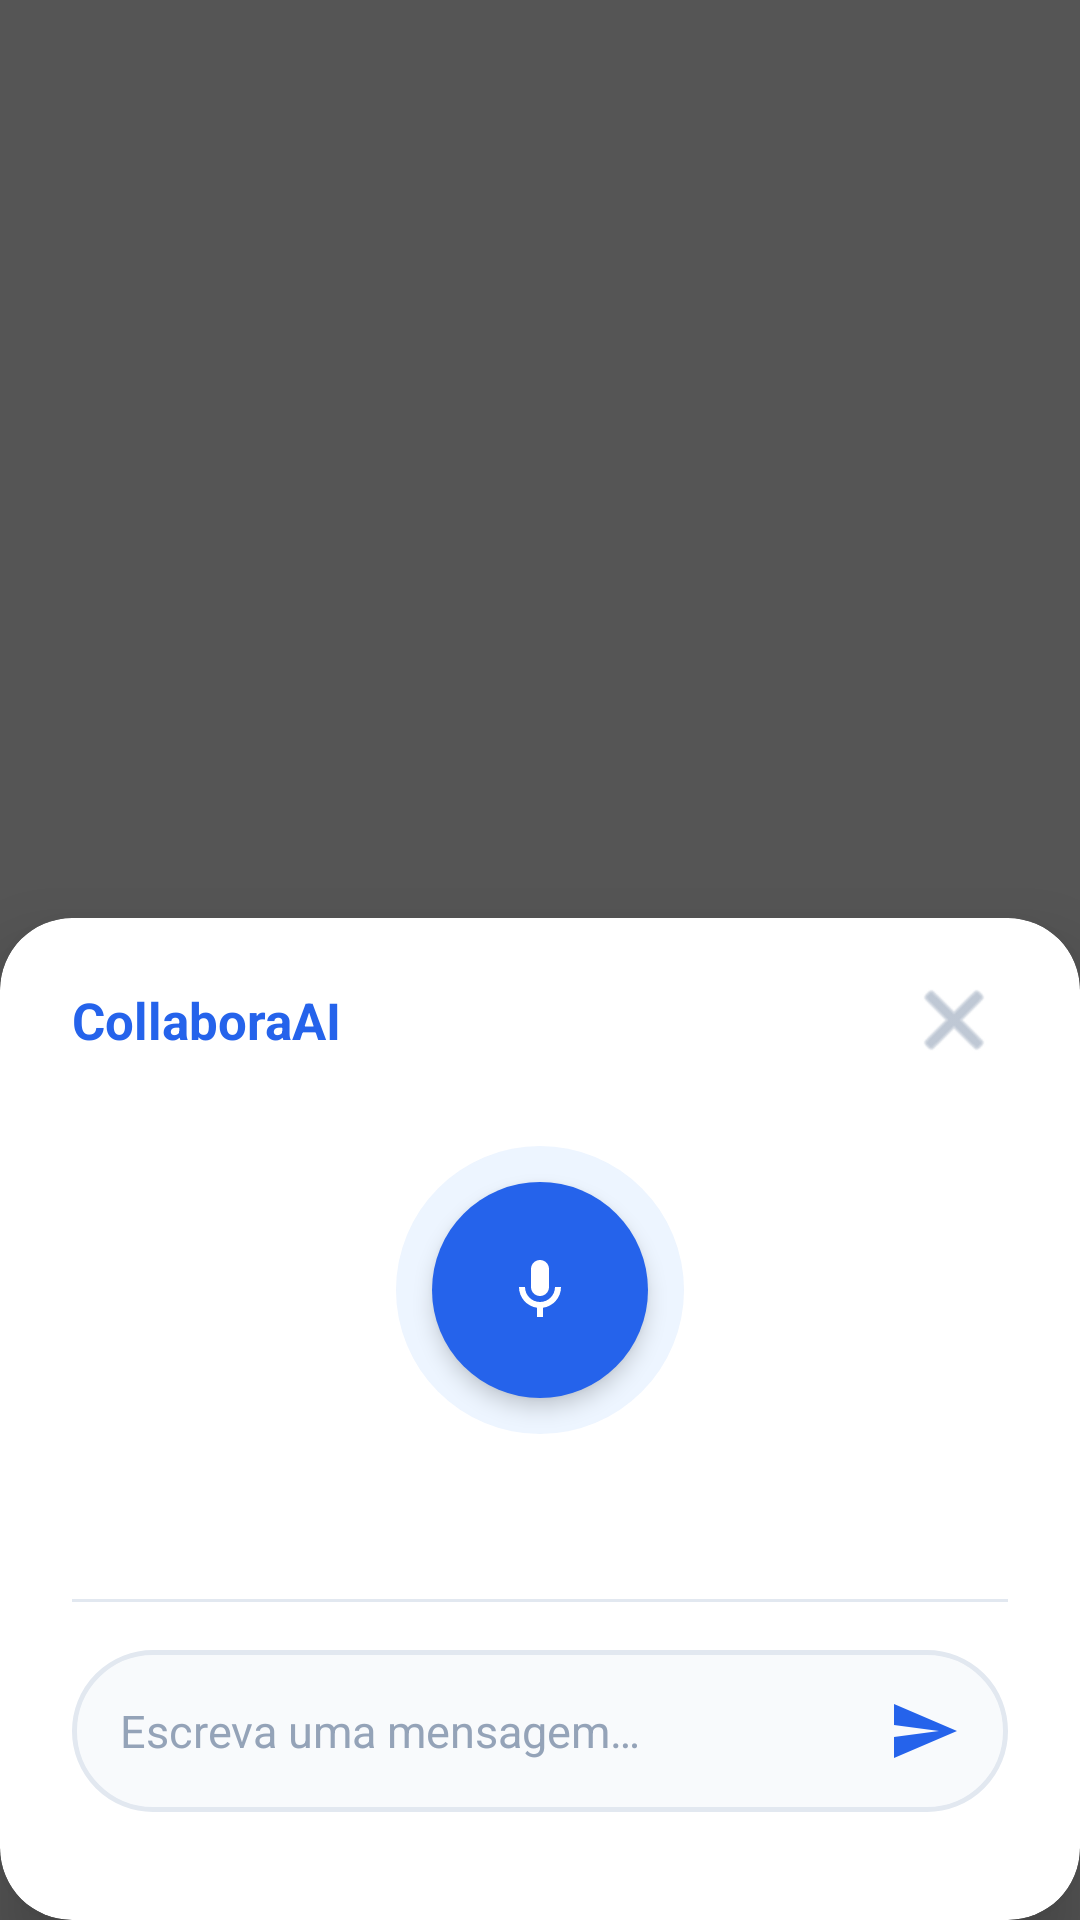

Android layout source for this screen:
<!-- AndroidManifest.xml: activity theme Theme.CollaboraAI.Translucent -->
<!-- res/layout/activity_assistant.xml -->
<?xml version="1.0" encoding="utf-8"?>
<FrameLayout
    xmlns:android="http://schemas.android.com/apk/res/android"
    xmlns:app="http://schemas.android.com/apk/res-auto"
    android:id="@+id/root"
    android:layout_width="match_parent"
    android:layout_height="match_parent"
    android:background="#AA000000">

    <androidx.cardview.widget.CardView
        android:id="@+id/cardAssistant"
        android:layout_width="match_parent"
        android:layout_height="wrap_content"
        android:layout_gravity="bottom"
        app:cardCornerRadius="24dp"
        app:cardElevation="16dp"
        app:cardBackgroundColor="@color/surface">

        <LinearLayout
            android:layout_width="match_parent"
            android:layout_height="wrap_content"
            android:orientation="vertical"
            android:paddingTop="16dp"
            android:paddingBottom="36dp"
            android:paddingHorizontal="24dp">

            
            <LinearLayout
                android:layout_width="match_parent"
                android:layout_height="wrap_content"
                android:orientation="horizontal"
                android:gravity="center_vertical"
                android:layout_marginBottom="8dp">

                <TextView
                    android:layout_width="0dp"
                    android:layout_height="wrap_content"
                    android:layout_weight="1"
                    android:text="CollaboraAI"
                    android:textColor="@color/primary"
                    android:textSize="17sp"
                    android:textStyle="bold" />

                <ImageButton
                    android:id="@+id/btnClose"
                    android:layout_width="36dp"
                    android:layout_height="36dp"
                    android:src="@android:drawable/ic_menu_close_clear_cancel"
                    android:tint="@color/hint"
                    android:background="?attr/selectableItemBackgroundBorderless"
                    android:contentDescription="Fechar" />
            </LinearLayout>

            
            <FrameLayout
                android:layout_width="96dp"
                android:layout_height="96dp"
                android:layout_gravity="center_horizontal"
                android:layout_marginVertical="16dp">

                <View
                    android:id="@+id/viewMicRing"
                    android:layout_width="96dp"
                    android:layout_height="96dp"
                    android:background="@drawable/bg_mic_ring"
                    android:alpha="0.5" />

                <ImageButton
                    android:id="@+id/btnMic"
                    android:layout_width="72dp"
                    android:layout_height="72dp"
                    android:layout_gravity="center"
                    android:src="@drawable/ic_mic"
                    android:tint="@color/white"
                    android:background="@drawable/bg_mic_button"
                    android:contentDescription="Microfone"
                    android:elevation="4dp" />
            </FrameLayout>

            
            <TextView
                android:id="@+id/tvStatus"
                android:layout_width="wrap_content"
                android:layout_height="wrap_content"
                android:layout_gravity="center_horizontal"
                android:textColor="@color/hint"
                android:textSize="14sp"
                android:layout_marginBottom="20dp" />

            
            <View
                android:layout_width="match_parent"
                android:layout_height="1dp"
                android:background="@color/divider"
                android:layout_marginBottom="16dp" />

            
            <LinearLayout
                android:layout_width="match_parent"
                android:layout_height="54dp"
                android:orientation="horizontal"
                android:background="@drawable/bg_input_field">

                <EditText
                    android:id="@+id/etInput"
                    android:layout_width="0dp"
                    android:layout_height="match_parent"
                    android:layout_weight="1"
                    android:background="@null"
                    android:hint="Escreva uma mensagem…"
                    android:textColor="@color/on_surface"
                    android:textColorHint="@color/hint"
                    android:textSize="15sp"
                    android:paddingHorizontal="16dp"
                    android:imeOptions="actionSend"
                    android:inputType="textCapSentences"
                    android:maxLines="1" />

                <ImageButton
                    android:id="@+id/btnSend"
                    android:layout_width="48dp"
                    android:layout_height="48dp"
                    android:layout_gravity="center_vertical"
                    android:layout_marginEnd="4dp"
                    android:src="@drawable/ic_send"
                    android:background="?attr/selectableItemBackgroundBorderless"
                    android:contentDescription="Enviar" />
            </LinearLayout>

        </LinearLayout>
    </androidx.cardview.widget.CardView>
</FrameLayout>
<!-- resources referenced by this layout -->
<resources>
  <color name="divider">#E2E8F0</color>
  <color name="hint">#94A3B8</color>
  <color name="on_surface">#1E293B</color>
  <color name="primary">#2563EB</color>
  <color name="surface">#FFFFFF</color>
  <color name="white">#FFFFFF</color>
  <!-- drawable bg_input_field (drawable) -->
  <?xml version="1.0" encoding="utf-8"?>
  <shape xmlns:android="http://schemas.android.com/apk/res/android" android:shape="rectangle">
      <solid android:color="@color/background"/>
      <stroke android:width="1.5dp" android:color="@color/divider"/>
      <corners android:radius="28dp"/>
  </shape>
  <!-- drawable bg_mic_button (drawable) -->
  <?xml version="1.0" encoding="utf-8"?>
  <shape xmlns:android="http://schemas.android.com/apk/res/android" android:shape="oval">
      <solid android:color="@color/primary"/>
      <size android:width="72dp" android:height="72dp"/>
  </shape>
  <!-- drawable bg_mic_ring (drawable) -->
  <?xml version="1.0" encoding="utf-8"?>
  <shape xmlns:android="http://schemas.android.com/apk/res/android" android:shape="oval">
      <solid android:color="@color/primary_container"/>
      <size android:width="96dp" android:height="96dp"/>
  </shape>
  <!-- drawable ic_mic (drawable) -->
  <?xml version="1.0" encoding="utf-8"?>
  <vector xmlns:android="http://schemas.android.com/apk/res/android"
      android:width="24dp" android:height="24dp"
      android:viewportWidth="24" android:viewportHeight="24">
      <path android:fillColor="@android:color/white"
          android:pathData="M12,14c1.66,0 3,-1.34 3,-3L15,5c0,-1.66 -1.34,-3 -3,-3S9,3.34 9,5l0,6c0,1.66 1.34,3 3,3zM17,11c0,2.76 -2.24,5 -5,5s-5,-2.24 -5,-5L5,11c0,3.53 2.61,6.43 6,6.92L11,21L13,21l0,-3.08c3.39,-0.49 6,-3.39 6,-6.92l-2,0z"/>
  </vector>
  <!-- drawable ic_send (drawable) -->
  <?xml version="1.0" encoding="utf-8"?>
  <vector xmlns:android="http://schemas.android.com/apk/res/android"
      android:width="24dp" android:height="24dp"
      android:viewportWidth="24" android:viewportHeight="24">
      <path android:fillColor="@color/primary"
          android:pathData="M2.01,21L23,12 2.01,3 2,10l15,2 -15,2z"/>
  </vector>
  <style name="Theme.CollaboraAI.Translucent" parent="Theme.CollaboraAI">
          <item name="android:windowIsTranslucent">true</item>
          <item name="android:windowBackground">@android:color/transparent</item>
          <item name="android:windowNoTitle">true</item>
          <item name="android:windowAnimationStyle">@style/AssistantAnim</item>
      </style>
  <color name="background">#F8FAFC</color>
  <color name="primary_container">#DBEAFE</color>
  <style name="Theme.CollaboraAI" parent="Theme.MaterialComponents.Light.NoActionBar">
          <item name="colorPrimary">@color/primary</item>
          <item name="colorPrimaryDark">@color/primary_dark</item>
          <item name="colorAccent">@color/primary</item>
          <item name="android:windowBackground">@color/background</item>
          <item name="android:statusBarColor">@color/primary_dark</item>
      </style>
  <style name="AssistantAnim">
          <item name="android:windowEnterAnimation">@anim/slide_up</item>
          <item name="android:windowExitAnimation">@anim/slide_down</item>
      </style>
  <color name="primary_dark">#1D4ED8</color>
</resources>
